Image classification data set "data_for_modeling" (zach-merritt/weedeater on GitHub). Class labels (5): dirt, marigold, morning glory, pea, radish.

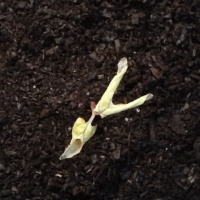
Label: morning glory

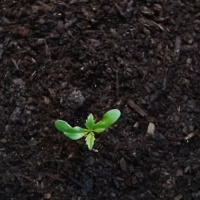
Label: marigold

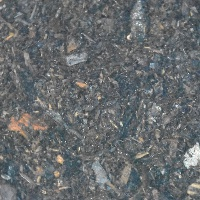
Label: dirt

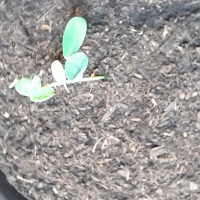
Label: pea

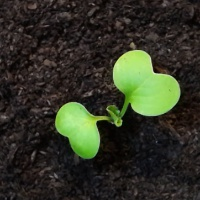
Label: radish

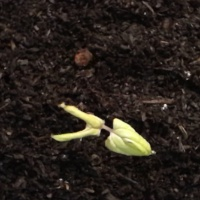
Label: morning glory
